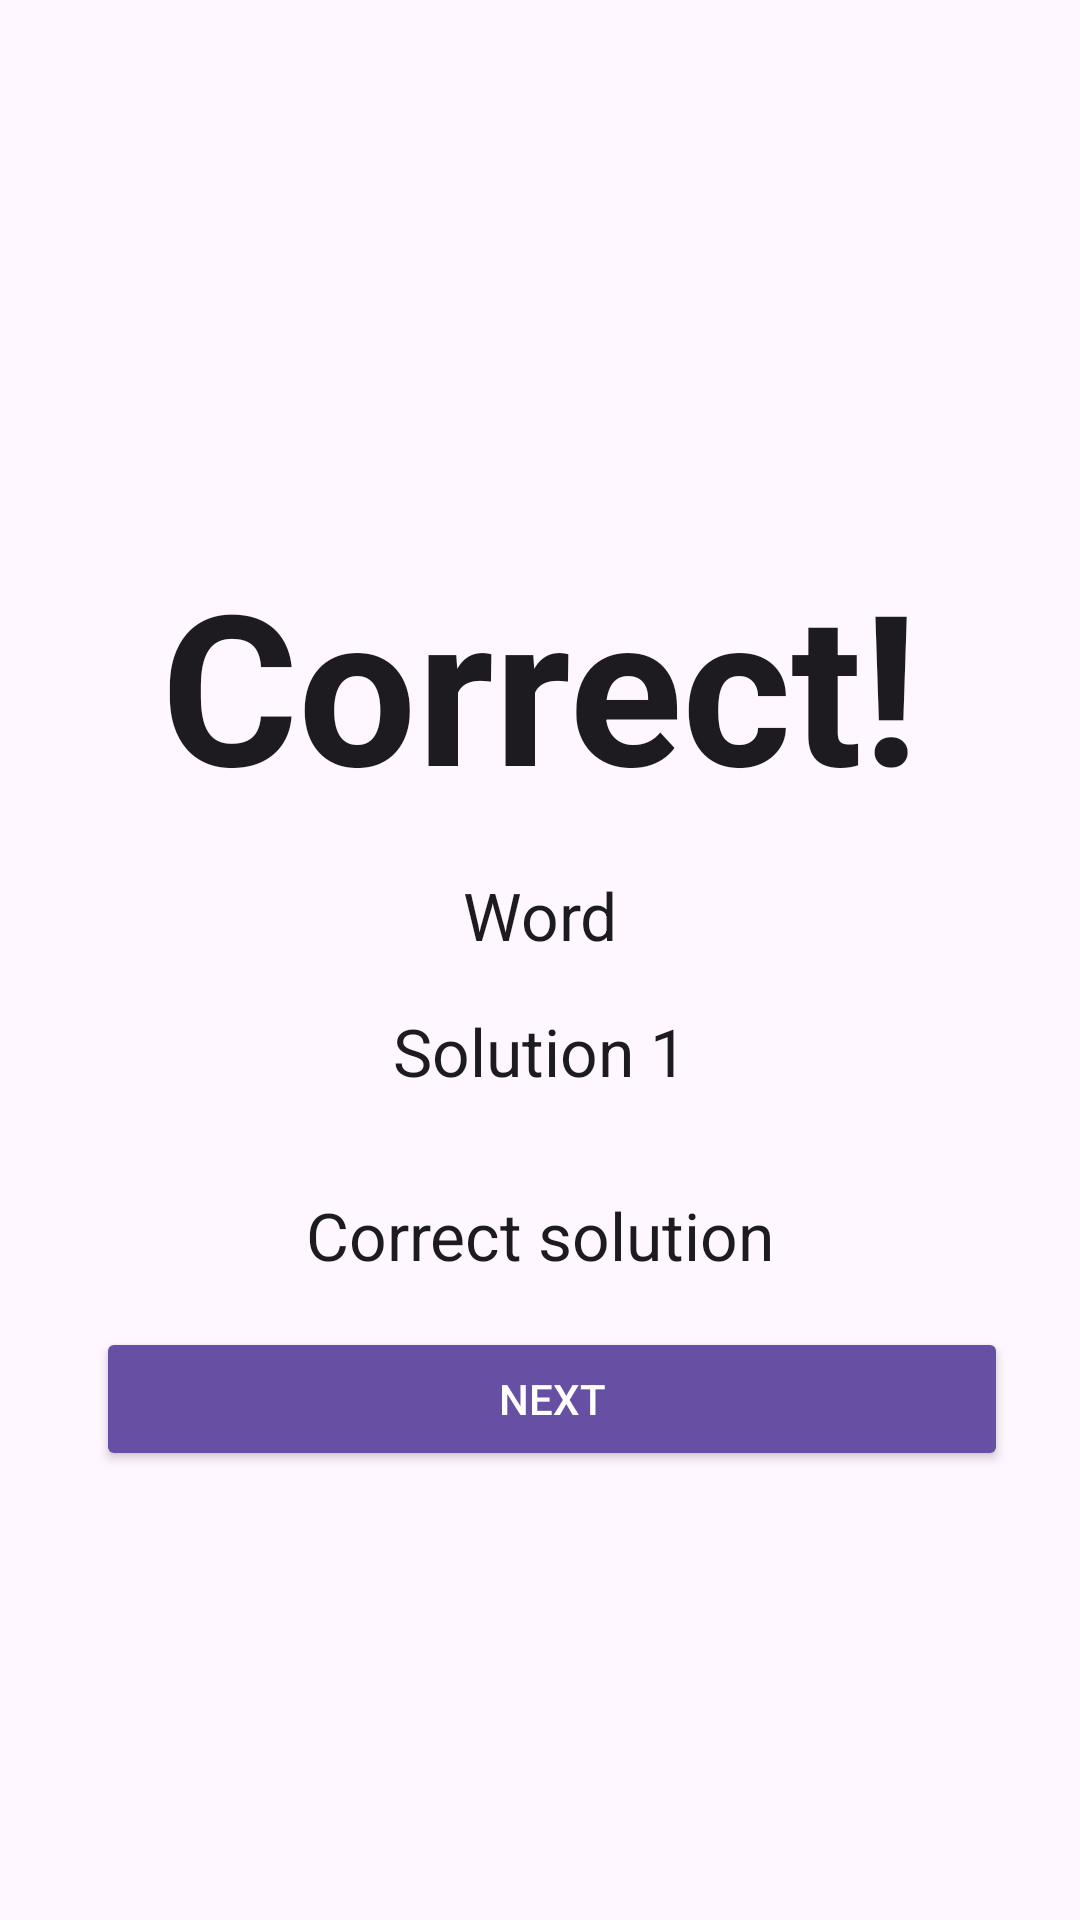

Layout XML and referenced resources for this Android screen:
<!-- AndroidManifest.xml: application theme Theme.Palabra -->
<!-- res/layout/fragment_result.xml -->
<?xml version="1.0" encoding="utf-8"?>
<LinearLayout
    xmlns:android="http://schemas.android.com/apk/res/android"
    xmlns:tools="http://schemas.android.com/tools"
    android:layout_width="match_parent"
    android:layout_height="match_parent"
    android:gravity="center"
    android:orientation="vertical"
    android:layout_marginBottom="80dp"
    android:padding="24dp">

    
    <TextView
        android:id="@+id/resultText"
        android:layout_width="match_parent"
        android:layout_height="wrap_content"
        android:layout_marginTop="32dp"
        android:layout_marginBottom="16dp"
        android:gravity="center"
        android:text="Correct!"
        android:textSize="70sp"
        android:textStyle="bold"
        tools:ignore="HardcodedText"
        android:textColor="?attr/colorOnSurface"
        android:singleLine="false"
        android:maxLines="2"
        android:ellipsize="end"
        android:autoSizeTextType="uniform"
        android:autoSizeMinTextSize="18sp"
        android:autoSizeMaxTextSize="70sp"
        android:autoSizeStepGranularity="2sp"
        />

    
    <TextView
        android:id="@+id/wordText"
        android:layout_width="match_parent"
        android:layout_height="wrap_content"
        android:layout_marginBottom="16dp"
        android:gravity="center"
        android:text="Word"
        android:textSize="22sp"
        tools:ignore="HardcodedText"
        android:textColor="?attr/colorOnSurface"
        android:singleLine="false"
        android:maxLines="2"
        android:ellipsize="end"
        android:autoSizeTextType="uniform"
        android:autoSizeMinTextSize="12sp"
        android:autoSizeMaxTextSize="22sp"
        android:autoSizeStepGranularity="1sp"
        />

    
    <TextView
        android:id="@+id/pickedOptionText"
        android:layout_width="match_parent"
        android:layout_height="wrap_content"
        android:layout_marginBottom="32dp"
        android:gravity="center"
        android:text="Solution 1"
        android:textSize="22sp"
        tools:ignore="HardcodedText"
        android:textColor="?attr/colorOnBackground"
        android:singleLine="false"
        android:maxLines="2"
        android:ellipsize="end"
        android:autoSizeTextType="uniform"
        android:autoSizeMinTextSize="12sp"
        android:autoSizeMaxTextSize="22sp"
        android:autoSizeStepGranularity="1sp"
        />

    
    <TextView
        android:id="@+id/correctOptionText"
        android:layout_width="match_parent"
        android:layout_height="wrap_content"
        android:layout_marginBottom="16dp"
        android:gravity="center"
        android:text="Correct solution"
        android:textSize="22sp"
        android:textColor="?attr/colorOnBackground"
        android:singleLine="false"
        android:maxLines="2"
        android:ellipsize="end"
        android:autoSizeTextType="uniform"
        android:autoSizeMinTextSize="12sp"
        android:autoSizeMaxTextSize="22sp"
        android:autoSizeStepGranularity="1sp" />

    
    <LinearLayout
        android:layout_width="match_parent"
        android:layout_height="wrap_content"
        android:orientation="horizontal">

        <Button
            android:id="@+id/nextButton"
            android:layout_width="0dp"
            android:layout_height="wrap_content"
            android:layout_marginStart="8dp"
            android:layout_weight="1"
            android:text="@string/next"
            android:backgroundTint="?attr/colorPrimary"
            android:textColor="?attr/colorOnPrimary"
            />
    </LinearLayout>
</LinearLayout>
<!-- resources referenced by this layout -->
<resources>
  <string name="next">Next</string>
  <style name="Theme.Palabra" parent="Base.Theme.Palabra" />
  <style name="Base.Theme.Palabra" parent="Theme.Material3.Light.NoActionBar">
          
          
      </style>
</resources>
